Photos from the image-classification dataset "data" in the GitHub repository JinsooKim86/ComputerVision_for_FacilityCondition. Its 2 classes are: abnormal, normal.

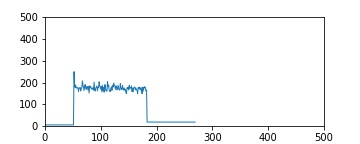
Label: normal

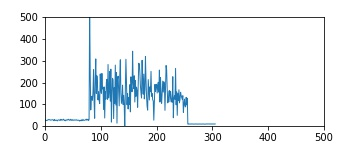
Label: abnormal

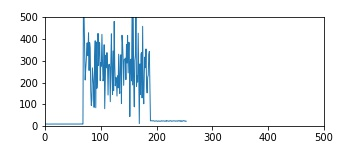
Label: abnormal

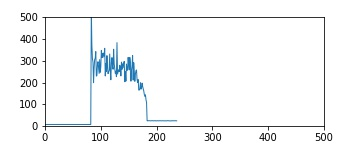
Label: abnormal

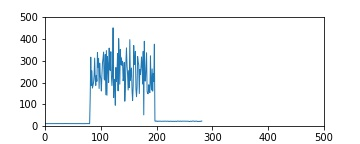
Label: abnormal

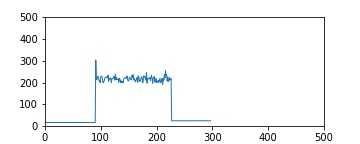
Label: normal
